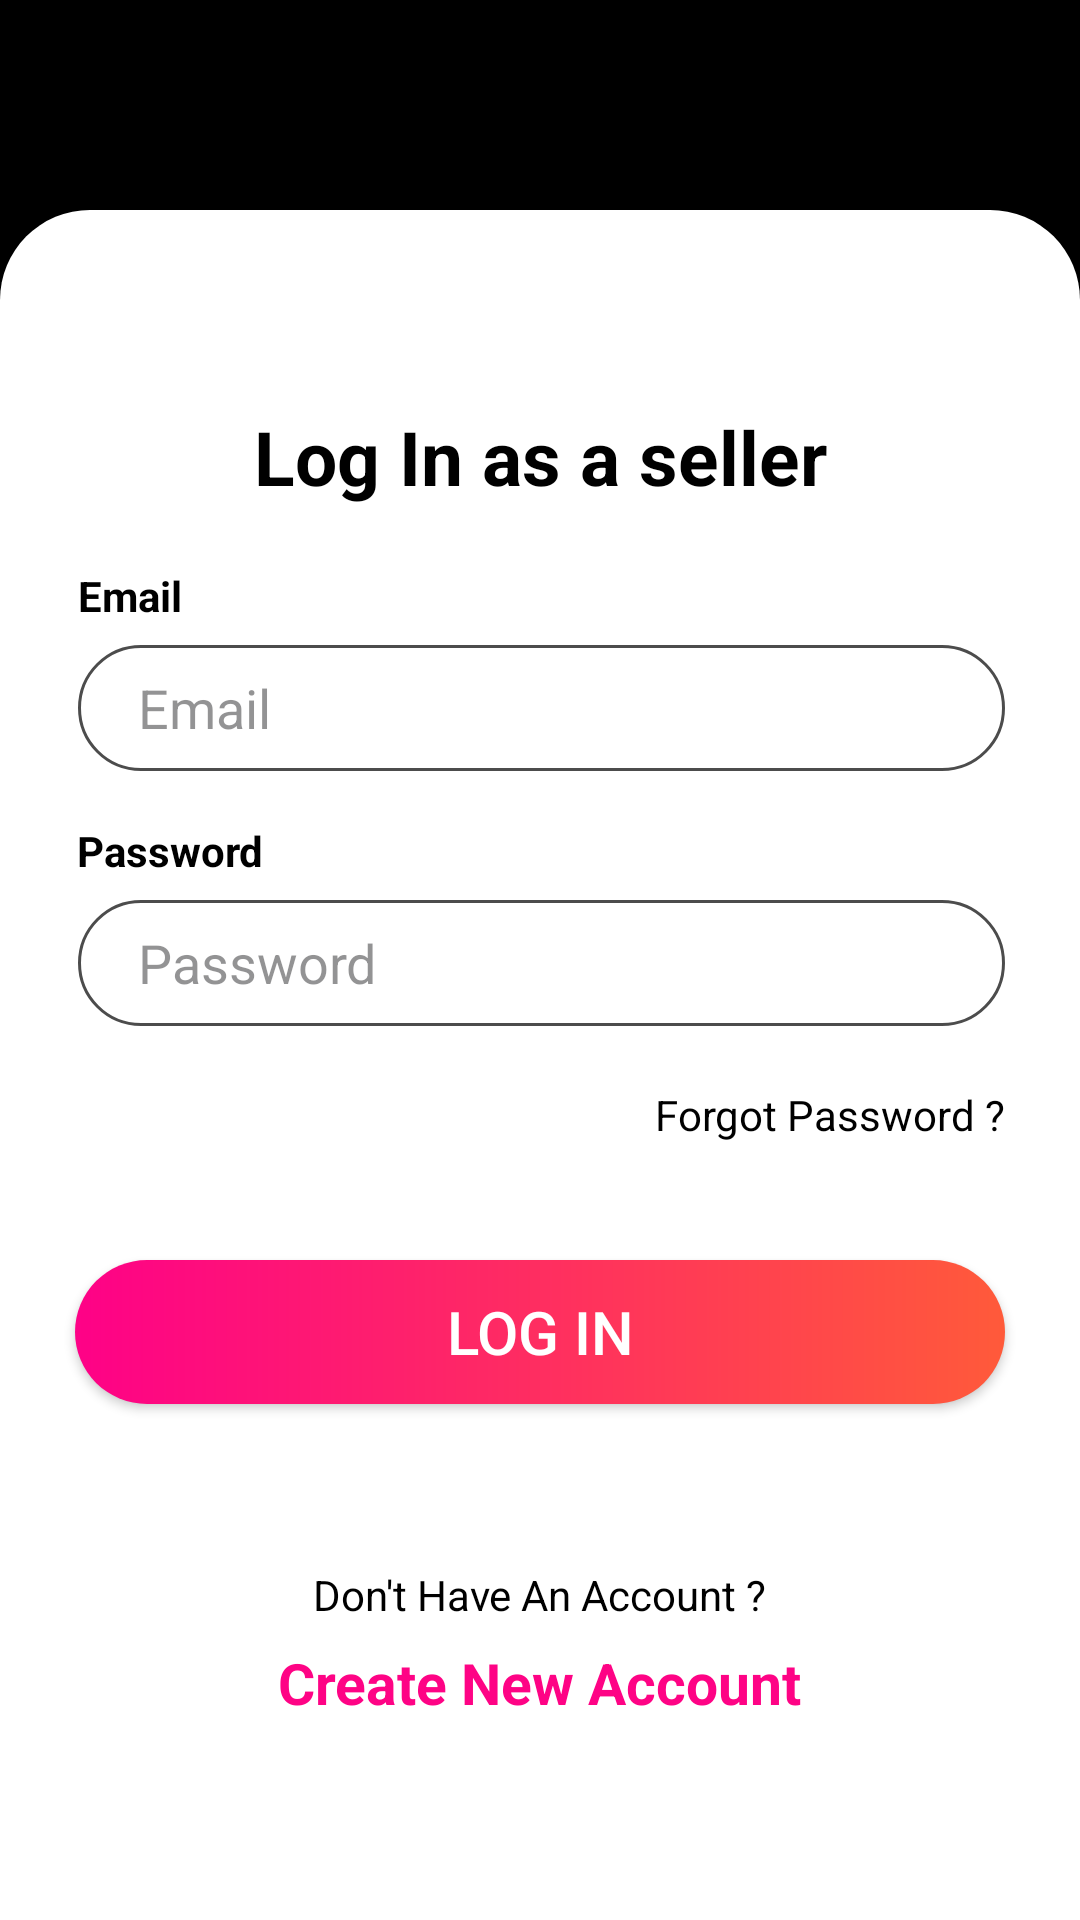

Reconstruct the res/layout file that produces this screen, plus the resources it refers to.
<!-- AndroidManifest.xml: application theme Theme.TadaSeller -->
<!-- res/layout/activity_log_in.xml -->
<?xml version="1.0" encoding="utf-8"?>
<androidx.constraintlayout.widget.ConstraintLayout xmlns:android="http://schemas.android.com/apk/res/android"
    xmlns:app="http://schemas.android.com/apk/res-auto"
    xmlns:tools="http://schemas.android.com/tools"
    android:layout_width="match_parent"
    android:layout_height="match_parent"
    android:background="@color/black"
    tools:context=".LogInActivity">

    <androidx.constraintlayout.widget.ConstraintLayout
        android:layout_width="match_parent"
        android:layout_height="match_parent"
        android:layout_marginTop="70dp"
        android:background="@drawable/round_corner_top"
        app:layout_constraintBottom_toBottomOf="parent"
        app:layout_constraintEnd_toEndOf="parent"
        app:layout_constraintStart_toStartOf="parent"
        app:layout_constraintTop_toTopOf="parent">


        <TextView
            android:id="@+id/tada_logo"
            android:layout_width="wrap_content"
            android:layout_height="wrap_content"
            android:layout_marginTop="5dp"
            android:layout_marginBottom="10dp"
            android:text="Tada"
            android:textAlignment="center"
            android:textColor="@color/white"
            android:textSize="43dp"
            android:textStyle="bold"
            app:layout_constraintEnd_toEndOf="parent"
            app:layout_constraintStart_toStartOf="parent"
            app:layout_constraintTop_toTopOf="parent" />

        <TextView
            android:id="@+id/login_TV"
            android:layout_width="wrap_content"
            android:layout_height="wrap_content"
            android:layout_marginTop="3dp"
            android:layout_marginBottom="20dp"
            android:text="Log In as a seller"
            android:textColor="@color/black"
            android:textSize="25dp"
            android:textStyle="bold"
            app:layout_constraintEnd_toEndOf="parent"
            app:layout_constraintStart_toStartOf="parent"
            app:layout_constraintTop_toBottomOf="@+id/tada_logo" />


        <TextView
            android:id="@+id/email_TV"
            android:layout_width="wrap_content"
            android:layout_height="wrap_content"
            android:layout_marginStart="26dp"
            android:layout_marginTop="20dp"
            android:text="Email"
            android:textColor="@color/black"
            android:textStyle="bold"
            app:layout_constraintStart_toStartOf="parent"
            app:layout_constraintTop_toBottomOf="@+id/login_TV" />

        <EditText
            android:id="@+id/email_ET"
            android:layout_width="match_parent"
            android:layout_height="42dp"
            android:layout_marginStart="26dp"
            android:layout_marginTop="7dp"
            android:layout_marginEnd="25dp"
            android:background="@drawable/edittext_layout"
            android:drawableLeft="@drawable/ic_email"
            android:drawablePadding="20dp"
            android:hint="Email"
            android:inputType="textEmailAddress"
            android:paddingStart="20dp"
            android:textColor="@color/black"
            android:textColorHint="#80282729"
            app:layout_constraintEnd_toEndOf="parent"
            app:layout_constraintStart_toStartOf="parent"
            app:layout_constraintTop_toBottomOf="@id/email_TV" />

        <TextView
            android:id="@+id/password_TV"
            android:layout_width="wrap_content"
            android:layout_height="wrap_content"
            android:layout_marginStart="25.5dp"
            android:layout_marginTop="17dp"
            android:text="Password"
            android:textColor="@color/black"
            android:textStyle="bold"
            app:layout_constraintStart_toStartOf="parent"
            app:layout_constraintTop_toBottomOf="@+id/email_ET" />

        <EditText
            android:id="@+id/password_ET"
            android:layout_width="match_parent"
            android:layout_height="42dp"
            android:layout_marginStart="26dp"
            android:layout_marginTop="7dp"
            android:layout_marginEnd="25dp"
            android:background="@drawable/edittext_layout"
            android:drawableLeft="@drawable/ic_password"
            android:drawablePadding="20dp"
            android:hint="Password"
            android:inputType="textPassword"
            android:paddingStart="20dp"
            android:textColor="@color/black"
            android:textColorHint="#80282729"
            app:layout_constraintEnd_toEndOf="parent"
            app:layout_constraintStart_toStartOf="parent"
            app:layout_constraintTop_toBottomOf="@id/password_TV"
            tools:ignore="TouchTargetSizeCheck,TouchTargetSizeCheck" />


        <TextView
            android:id="@+id/forgotPassword_TV"
            android:layout_width="wrap_content"
            android:layout_height="wrap_content"
            android:layout_marginStart="25.5dp"
            android:layout_marginTop="20dp"
            android:layout_marginEnd="25dp"
            android:layout_marginBottom="20dp"
            android:text="Forgot Password ?"
            android:textColor="@color/black"
            android:textSize="14dp"
            app:layout_constraintEnd_toEndOf="parent"
            app:layout_constraintTop_toBottomOf="@+id/password_ET" />


        <androidx.appcompat.widget.AppCompatButton
            android:id="@+id/login_btn"
            android:layout_width="match_parent"
            android:layout_height="wrap_content"
            android:layout_marginHorizontal="23.5dp"
            android:layout_marginStart="25dp"
            android:layout_marginTop="39dp"
            android:layout_marginEnd="25dp"
            android:background="@drawable/button_layout"
            android:text="Log In"
            android:textColor="@color/white"
            android:textSize="20dp"
            app:layout_constraintEnd_toEndOf="parent"
            app:layout_constraintStart_toStartOf="parent"
            app:layout_constraintTop_toBottomOf="@id/forgotPassword_TV" />

        <TextView
            android:id="@+id/dhaaTV"
            android:layout_width="wrap_content"
            android:layout_height="wrap_content"
            android:layout_marginTop="54dp"
            android:text="Don't Have An Account ?"
            android:textColor="@color/black"
            android:textSize="14dp"
            app:layout_constraintEnd_toEndOf="parent"
            app:layout_constraintStart_toStartOf="parent"
            app:layout_constraintTop_toBottomOf="@+id/login_btn" />

        <TextView
            android:id="@+id/create_account_btn"
            android:layout_width="wrap_content"
            android:layout_height="wrap_content"
            android:layout_marginTop="7dp"
            android:layout_marginBottom="60dp"
            android:text="Create New Account"
            android:textColor="@color/appPink"
            android:textSize="19dp"
            android:textStyle="bold"
            app:layout_constraintEnd_toEndOf="parent"
            app:layout_constraintStart_toStartOf="parent"
            app:layout_constraintTop_toBottomOf="@+id/dhaaTV" />


    </androidx.constraintlayout.widget.ConstraintLayout>


</androidx.constraintlayout.widget.ConstraintLayout>
<!-- resources referenced by this layout -->
<resources>
  <color name="appPink">#FE0385</color>
  <color name="black">#FF000000</color>
  <color name="white">#FFFFFFFF</color>
  <!-- drawable button_layout (drawable-v24) -->
  <?xml version="1.0" encoding="utf-8"?>
  <shape xmlns:android="http://schemas.android.com/apk/res/android"
      android:shape="rectangle">
      <corners android:radius="28dp"/>
  
      <gradient
          android:startColor="#FE0187"
          android:endColor="#FF5A3A"/>
  </shape>
  <!-- drawable edittext_layout (drawable-v24) -->
  <?xml version="1.0" encoding="utf-8"?>
  <shape xmlns:android="http://schemas.android.com/apk/res/android"
      android:shape="rectangle">
  
      <corners
          android:radius="25dp"/>
  
      <stroke android:width="1dp"
          android:color="#B3000000"/>
  
  
  </shape>
  <!-- drawable round_corner_top (drawable-v24) -->
  <?xml version="1.0" encoding="utf-8"?>
  <shape xmlns:android="http://schemas.android.com/apk/res/android"
      android:shape="rectangle">
      <solid android:color="@color/white"/>
  
      <corners
          android:topRightRadius="30dp"
          android:topLeftRadius="30dp"/>
  </shape>
  <style name="Theme.TadaSeller" parent="Theme.MaterialComponents.DayNight.NoActionBar">
          
          <item name="colorPrimary">@color/purple_500</item>
          <item name="colorPrimaryVariant">@color/purple_700</item>
          <item name="colorOnPrimary">@color/white</item>
          
          <item name="colorSecondary">@color/teal_200</item>
          <item name="colorSecondaryVariant">@color/teal_700</item>
          <item name="colorOnSecondary">@color/black</item>
          
          <item name="android:statusBarColor">@color/black</item>
          
          <item name="tabSelectedTextColor">@color/appPink</item>
          <item name="tabIndicatorColor">@color/appPink</item>
          <item name="tabTextColor">@color/appPink</item>
  
      </style>
  <color name="purple_500">#FF6200EE</color>
  <color name="purple_700">#FF3700B3</color>
  <color name="teal_200">#FF03DAC5</color>
  <color name="teal_700">#FF018786</color>
</resources>
